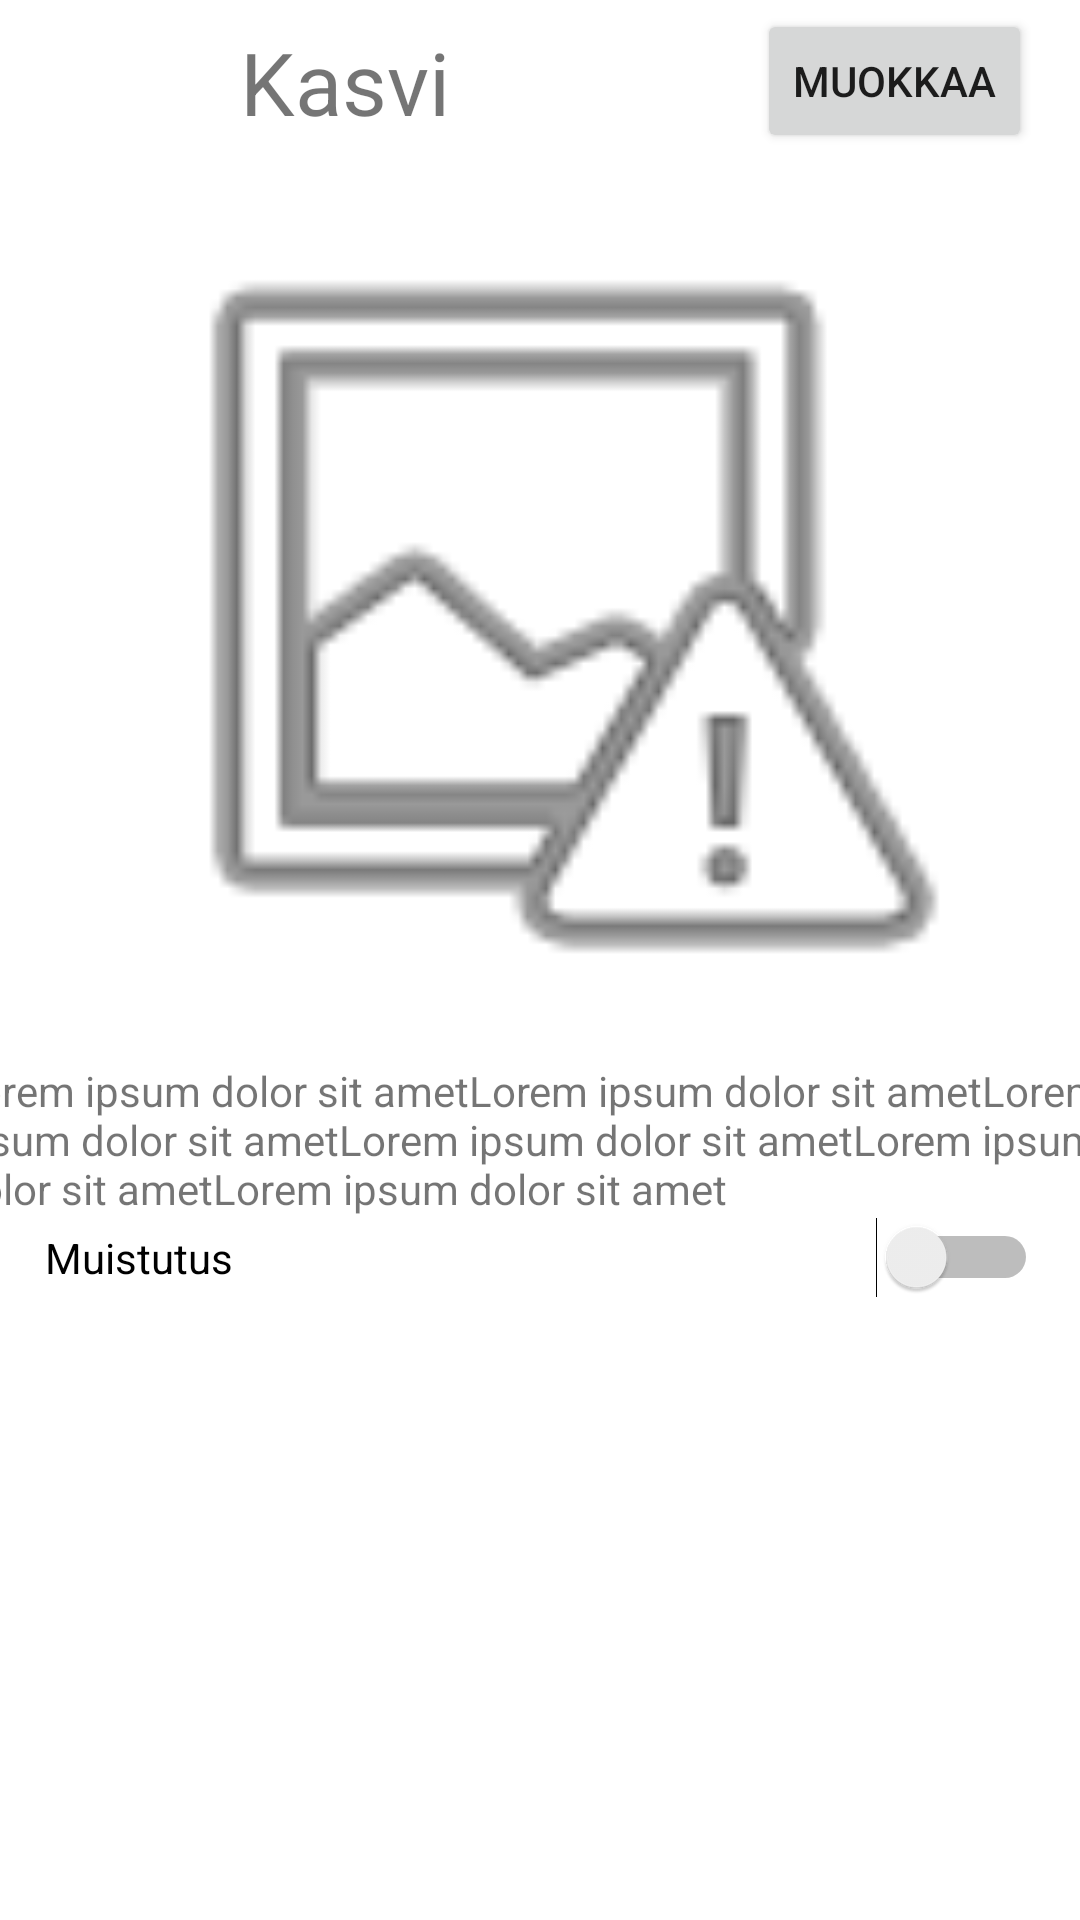

Reconstruct the res/layout file that produces this screen, plus the resources it refers to.
<!-- AndroidManifest.xml: application theme Theme.Kasvit -->
<!-- res/layout/activity_plant_view.xml -->
<?xml version="1.0" encoding="utf-8"?>
<androidx.constraintlayout.widget.ConstraintLayout xmlns:android="http://schemas.android.com/apk/res/android"
    xmlns:app="http://schemas.android.com/apk/res-auto"
    xmlns:tools="http://schemas.android.com/tools"
    android:layout_width="match_parent"
    android:layout_height="match_parent"
    tools:context=".PlantView">

    <ScrollView
        android:layout_width="391dp"
        android:layout_height="wrap_content"
        app:layout_constraintEnd_toEndOf="parent"
        app:layout_constraintStart_toStartOf="parent"
        app:layout_constraintTop_toBottomOf="@+id/constraintLayout">

        <LinearLayout
            android:layout_width="match_parent"
            android:layout_height="wrap_content"
            android:orientation="vertical">

            <ImageView
                android:id="@+id/imageView2"
                android:layout_width="match_parent"
                android:layout_height="300dp"
                app:srcCompat="@android:drawable/ic_menu_report_image" />

            <TextView
                android:id="@+id/descriptionTextView"
                android:layout_width="wrap_content"
                android:layout_height="wrap_content"
                android:text="Lorem ipsum dolor sit ametLorem ipsum dolor sit ametLorem ipsum dolor sit ametLorem ipsum dolor sit ametLorem ipsum dolor sit ametLorem ipsum dolor sit amet" />

            <Switch
                android:id="@+id/alarmSwitch"
                android:layout_width="match_parent"
                android:layout_height="wrap_content"
                android:paddingHorizontal="30dp"
                android:text="Muistutus" />
        </LinearLayout>
    </ScrollView>

    <androidx.constraintlayout.widget.ConstraintLayout
        android:id="@+id/constraintLayout"
        android:layout_width="match_parent"
        android:layout_height="54dp"
        app:layout_constraintEnd_toEndOf="parent"
        app:layout_constraintHorizontal_bias="0.0"
        app:layout_constraintStart_toStartOf="parent"
        app:layout_constraintTop_toTopOf="parent">

        <TextView
            android:id="@+id/textView"
            android:layout_width="wrap_content"
            android:layout_height="wrap_content"
            android:layout_marginStart="16dp"
            android:text="Kasvi"
            android:textSize="14pt"
            app:layout_constraintBottom_toBottomOf="parent"
            app:layout_constraintStart_toEndOf="@+id/backButton"
            app:layout_constraintTop_toTopOf="parent"
            app:layout_constraintVertical_bias="0.516" />

        <ImageButton
            android:id="@+id/backButton"
            android:layout_width="48dp"
            android:layout_height="48dp"
            android:layout_marginStart="16dp"
            android:background="@null"
            android:contentDescription="Back"
            android:scaleType="fitXY"
            app:layout_constraintBottom_toBottomOf="parent"
            app:layout_constraintStart_toStartOf="parent"
            app:layout_constraintTop_toTopOf="parent"
            app:srcCompat="@drawable/ic_arrow_left" />

        <Button
            android:id="@+id/editButton"
            android:layout_width="wrap_content"
            android:layout_height="wrap_content"
            android:layout_marginEnd="16dp"
            android:text="Muokkaa"
            app:layout_constraintBottom_toBottomOf="parent"
            app:layout_constraintEnd_toEndOf="parent"
            app:layout_constraintTop_toTopOf="parent" />

    </androidx.constraintlayout.widget.ConstraintLayout>

</androidx.constraintlayout.widget.ConstraintLayout>
<!-- resources referenced by this layout -->
<resources>
  <style name="Theme.Kasvit" parent="Theme.MaterialComponents.DayNight.DarkActionBar">
          
          <item name="colorPrimary">@color/purple_500</item>
          <item name="colorPrimaryVariant">@color/purple_700</item>
          <item name="colorOnPrimary">@color/white</item>
          
          <item name="colorSecondary">@color/teal_200</item>
          <item name="colorSecondaryVariant">@color/teal_700</item>
          <item name="colorOnSecondary">@color/black</item>
          
          <item name="android:statusBarColor" tools:targetApi="l">?attr/colorPrimaryVariant</item>
          
      </style>
  <!-- not gathered from this repository: default colours our renderer supplied (Android Studio template values) -->
  <color name="purple_500">#FF6200EE</color>
  <color name="purple_700">#FF3700B3</color>
  <color name="teal_200">#FF03DAC5</color>
  <color name="teal_700">#FF018786</color>
  <color name="black">#FF000000</color>
  <color name="white">#FFFFFFFF</color>
</resources>
